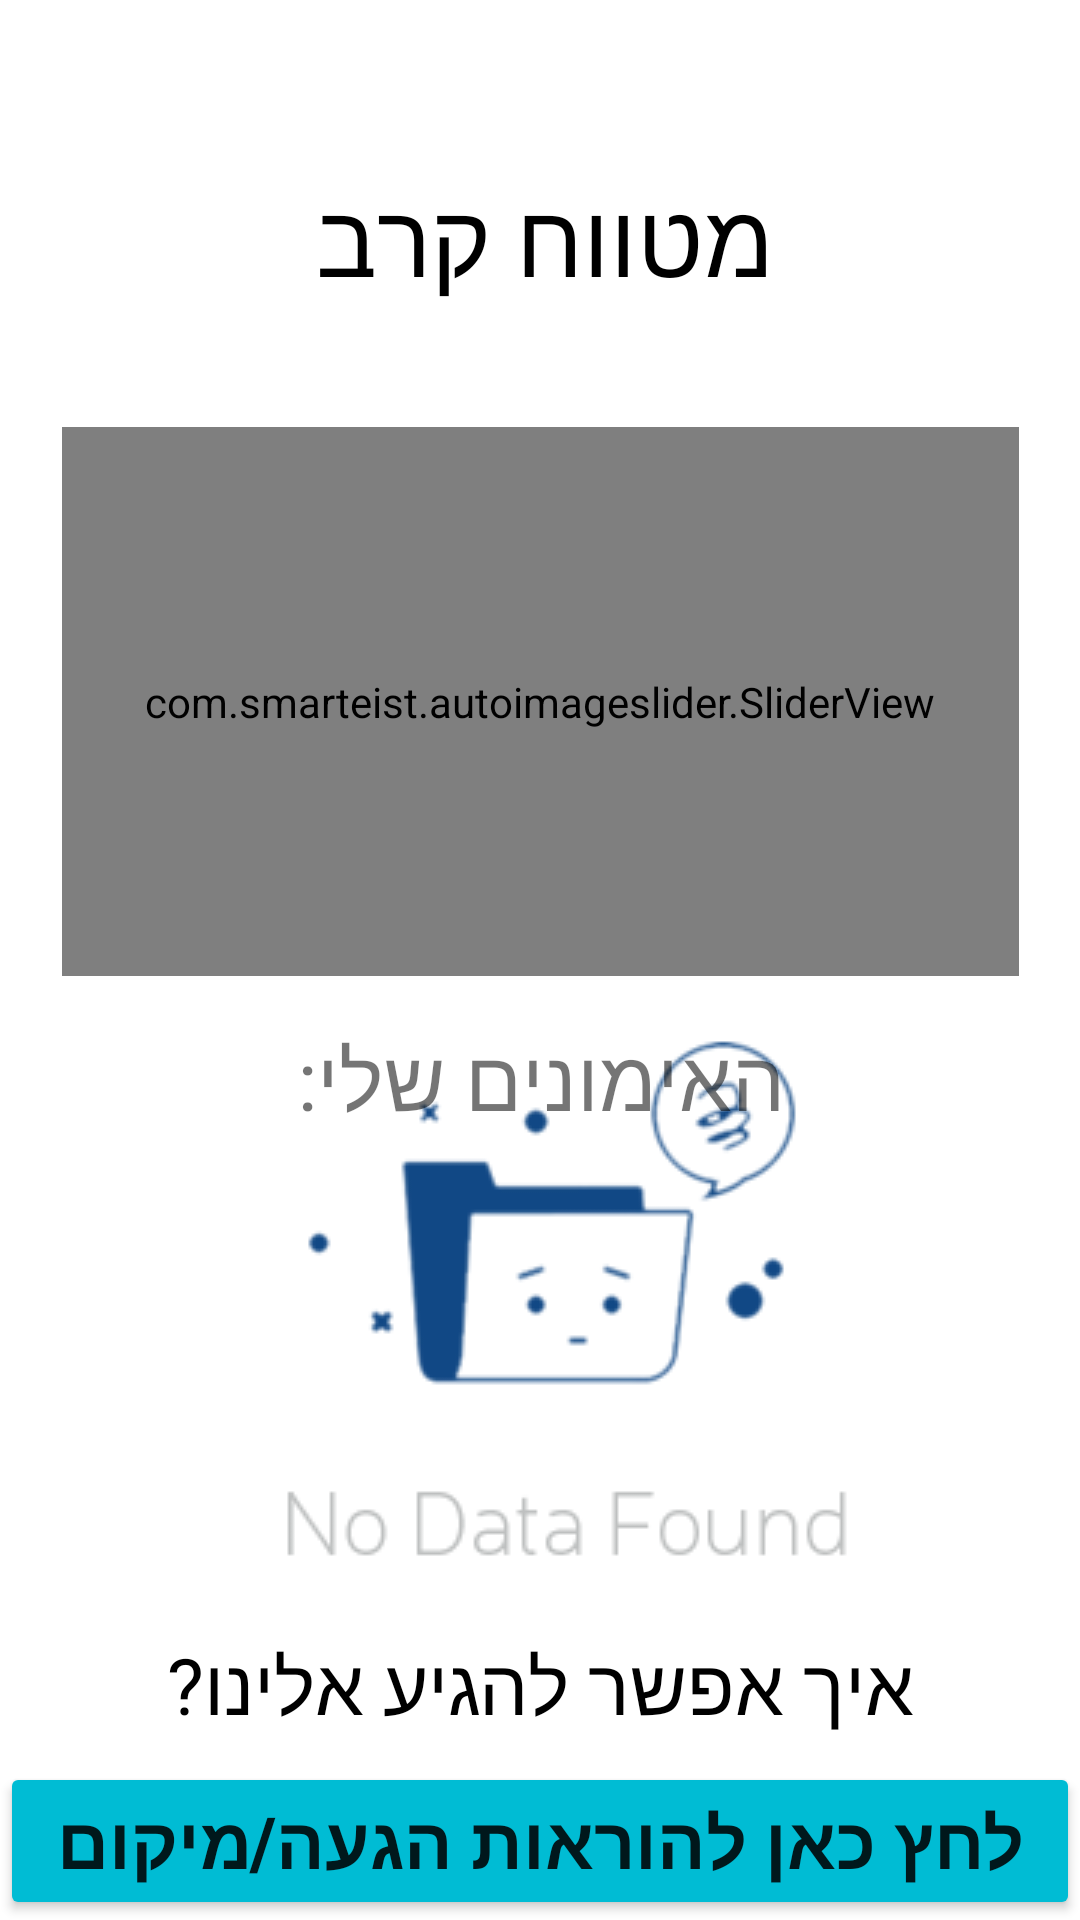

This screen was rendered from an Android layout file. Write that file and the resources it references.
<!-- AndroidManifest.xml: application theme Theme.MyFinalProject -->
<!-- res/layout/fragment_home.xml -->
<?xml version="1.0" encoding="utf-8"?>
<androidx.constraintlayout.widget.ConstraintLayout xmlns:android="http://schemas.android.com/apk/res/android"
    xmlns:app="http://schemas.android.com/apk/res-auto"
    xmlns:tools="http://schemas.android.com/tools"
    android:layout_width="match_parent"
    android:layout_height="match_parent"
    android:background="@drawable/show_gun_background"
    android:layoutDirection="ltr"
    tools:context=".HomeFragment">

    <TextView
        android:id="@+id/textwelcome"
        android:layout_width="wrap_content"
        android:layout_height="wrap_content"
        android:layout_centerInParent="true"
        android:text="מטווח קרב"
        android:textColor="#000000"
        android:textSize="34sp"
        app:layout_constraintEnd_toEndOf="parent"
        app:layout_constraintHorizontal_bias="0.508"
        app:layout_constraintStart_toStartOf="parent"
        app:layout_constraintTop_toBottomOf="@+id/logout" />

    <Button
        android:id="@+id/logout"
        android:layout_width="wrap_content"
        android:layout_height="wrap_content"
        android:layout_below="@+id/textwelcome"
        android:layout_marginStart="8dp"
        android:layout_marginTop="8dp"
        android:backgroundTint="#F44336"
        android:text="log out"
        android:textAllCaps="false"
        android:textColor="#000000"
        android:visibility="invisible"
        app:layout_constraintStart_toStartOf="parent"
        app:layout_constraintTop_toTopOf="parent" />

    <TextView
        android:id="@+id/textView8"
        android:layout_width="wrap_content"
        android:layout_height="wrap_content"
        android:layout_marginBottom="8dp"
        android:text="איך אפשר להגיע אלינו?"
        android:textColor="#000000"
        android:textSize="26sp"
        app:layout_constraintBottom_toTopOf="@+id/buttonNavigation"
        app:layout_constraintEnd_toEndOf="parent"
        app:layout_constraintStart_toStartOf="parent" />

    <Button
        android:id="@+id/buttonNavigation"
        android:layout_width="0dp"
        android:layout_height="wrap_content"
        android:backgroundTint="#00BCD4"
        android:drawableLeft="@drawable/ic_baseline_location_on_24"
        android:drawableRight="@drawable/ic_baseline_location_on_24"
        android:text="לחץ כאן להוראות הגעה/מיקום"
        android:textSize="24sp"
        android:textStyle="bold"
        app:layout_constraintBottom_toBottomOf="parent"
        app:layout_constraintEnd_toEndOf="parent"
        app:layout_constraintHorizontal_bias="0.5"
        app:layout_constraintStart_toStartOf="parent" />

    <com.smarteist.autoimageslider.SliderView
        android:id="@+id/image_slider"
        android:layout_width="319dp"
        android:layout_height="183dp"
        android:layout_marginTop="40dp"
        app:layout_constraintEnd_toEndOf="parent"
        app:layout_constraintStart_toStartOf="parent"
        app:layout_constraintTop_toBottomOf="@+id/textwelcome"
        app:sliderAnimationDuration="600"
        app:sliderAutoCycleDirection="back_and_forth"
        app:sliderAutoCycleEnabled="true"
        app:sliderIndicatorAnimationDuration="600"
        app:sliderIndicatorGravity="center_horizontal|bottom"
        app:sliderIndicatorMargin="15dp"
        app:sliderIndicatorOrientation="horizontal"
        app:sliderIndicatorPadding="3dp"
        app:sliderIndicatorRadius="2dp"
        app:sliderIndicatorSelectedColor="#5A5A5A"
        app:sliderIndicatorUnselectedColor="#FFF"
        app:sliderScrollTimeInSec="2"
        app:sliderStartAutoCycle="true" />

    <androidx.recyclerview.widget.RecyclerView
        android:id="@+id/recyclerView"
        android:layout_width="0dp"
        android:layout_height="0dp"
        android:layout_marginStart="10dp"
        android:layout_marginEnd="10dp"
        android:layout_marginBottom="24dp"
        app:layout_constraintBottom_toTopOf="@+id/textView8"
        app:layout_constraintEnd_toEndOf="parent"
        app:layout_constraintStart_toStartOf="parent"
        app:layout_constraintTop_toBottomOf="@+id/textView9" />

    <ImageView
        android:id="@+id/imageNoData"
        android:layout_width="wrap_content"
        android:layout_height="wrap_content"
        android:src="@drawable/no_data_found"
        app:layout_constraintBottom_toTopOf="@+id/textView8"
        app:layout_constraintEnd_toEndOf="parent"
        app:layout_constraintStart_toStartOf="parent"
        app:layout_constraintTop_toTopOf="@+id/recyclerView" />

    <TextView
        android:id="@+id/textView9"
        android:layout_width="wrap_content"
        android:layout_height="wrap_content"
        android:layout_marginTop="15dp"
        android:text="האימונים שלי:"
        android:textSize="28sp"
        app:layout_constraintEnd_toEndOf="parent"
        app:layout_constraintHorizontal_bias="0.5"
        app:layout_constraintStart_toStartOf="parent"
        app:layout_constraintTop_toBottomOf="@+id/image_slider" />


</androidx.constraintlayout.widget.ConstraintLayout>
<!-- resources referenced by this layout -->
<resources>
  <!-- drawable no_data_found: png bitmap (drawable, 12148 bytes) -->
  <style name="Theme.MyFinalProject" parent="Theme.MaterialComponents.Light.NoActionBar">
          
          <item name="colorPrimary">@color/purple_500</item>
          <item name="colorPrimaryVariant">@color/purple_700</item>
          <item name="colorOnPrimary">@color/white</item>
          
          <item name="colorSecondary">@color/teal_200</item>
          <item name="colorSecondaryVariant">@color/teal_700</item>
          <item name="colorOnSecondary">@color/black</item>
          
          <item name="android:statusBarColor" tools:targetApi="l">?attr/colorPrimaryVariant</item>
          
      </style>
  <!-- not gathered from this repository: default colours our renderer supplied (Android Studio template values) -->
  <color name="purple_500">#FF6200EE</color>
  <color name="purple_700">#FF3700B3</color>
  <color name="teal_200">#FF03DAC5</color>
  <color name="teal_700">#FF018786</color>
  <color name="black">#FF000000</color>
  <color name="white">#FFFFFFFF</color>
</resources>
